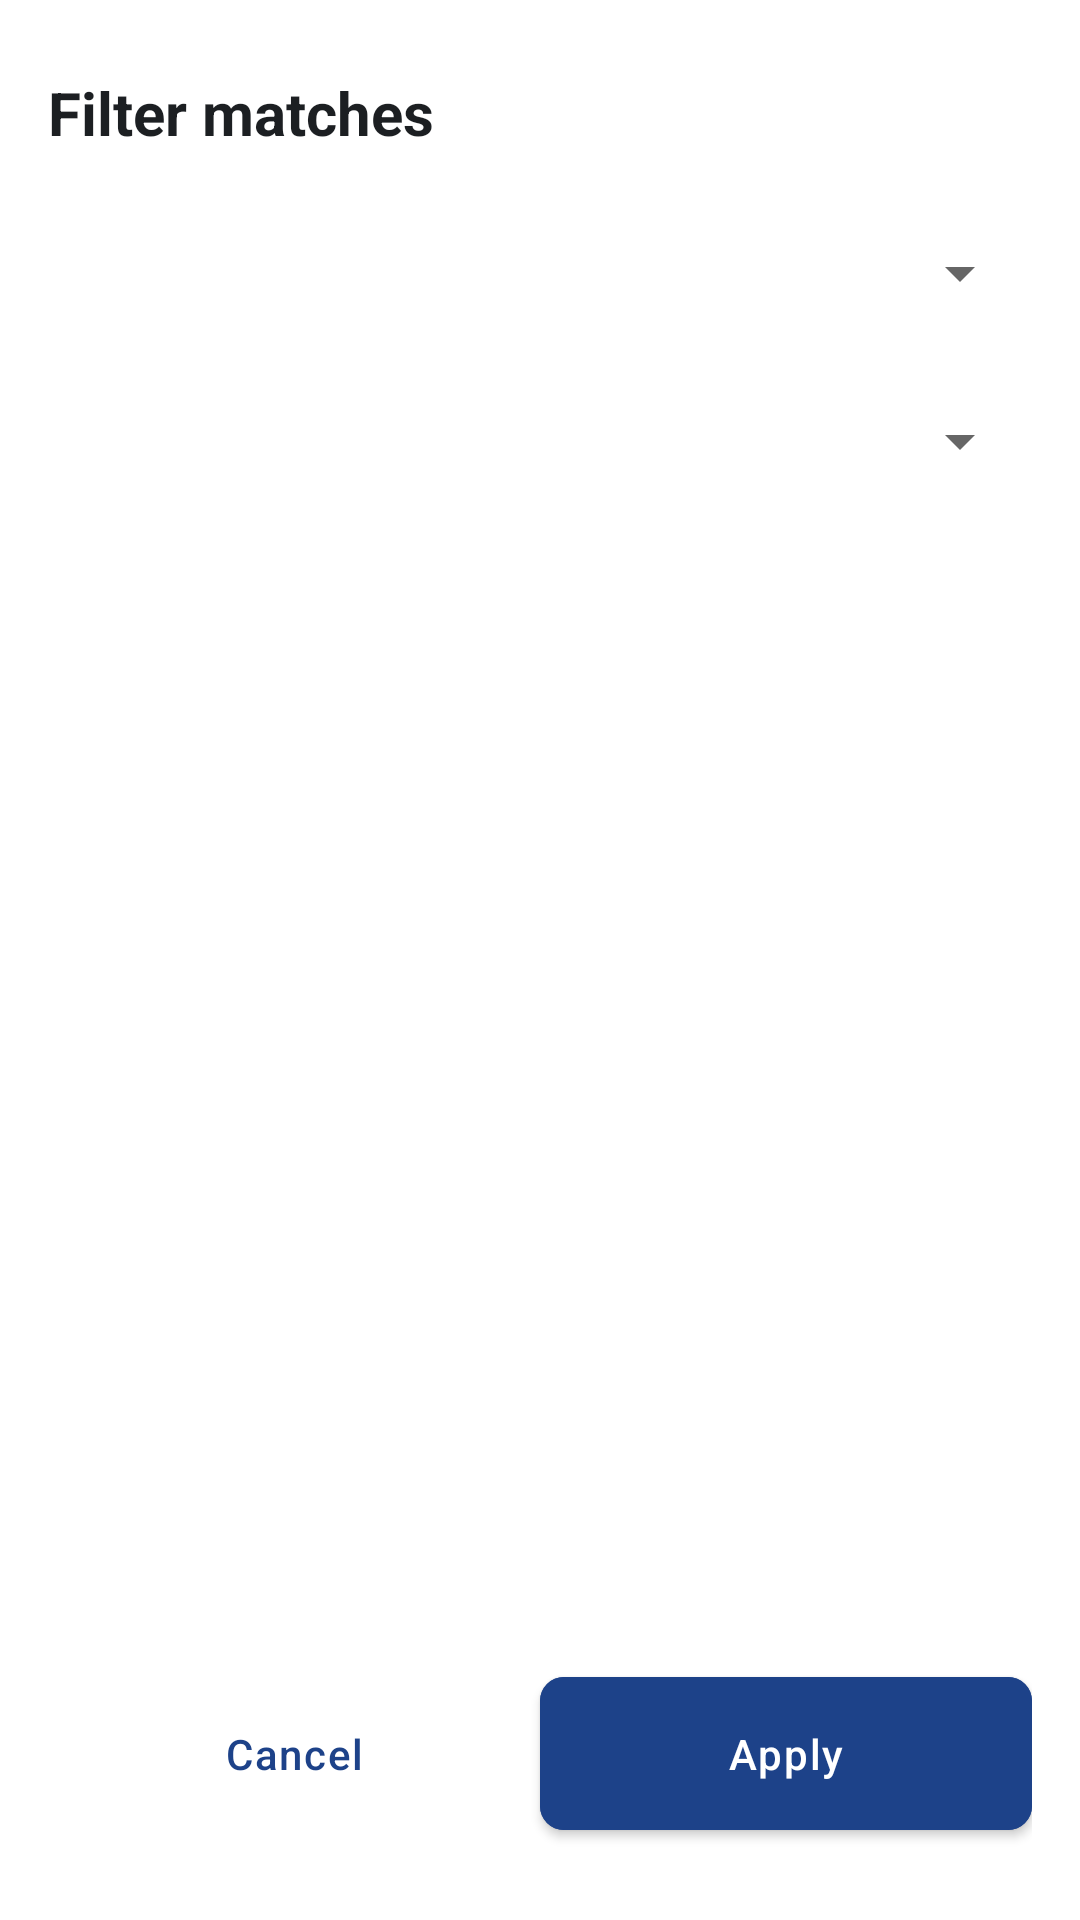

Layout XML and referenced resources for this Android screen:
<!-- AndroidManifest.xml: application theme Theme.SofaNBA -->
<!-- res/layout/bottom_sheet_matches_filter.xml -->
<?xml version="1.0" encoding="utf-8"?>
<RelativeLayout xmlns:android="http://schemas.android.com/apk/res/android"
    xmlns:app="http://schemas.android.com/apk/res-auto"
    android:id="@+id/bottom_sheet"
    android:layout_width="match_parent"
    android:layout_height="match_parent"
    android:orientation="vertical"
    android:background="@drawable/bg_bottom_navigation">

    <TextView
        android:id="@+id/text_view"
        style="@style/HeadlineMediumNLv1Left"
        android:layout_width="match_parent"
        android:layout_height="wrap_content"
        android:layout_alignParentStart="true"
        android:layout_alignParentTop="true"
        android:layout_marginHorizontal="16dp"
        android:layout_marginVertical="24dp"
        android:text="@string/filter_matches" />

    <androidx.appcompat.widget.AppCompatSpinner
        android:id="@+id/spinner_team_filter"
        android:layout_width="match_parent"
        android:layout_height="wrap_content"
        android:layout_below="@id/text_view"
        android:layout_marginHorizontal="16dp"
        android:layout_marginBottom="24dp"
        android:padding="16dp" />

    <androidx.appcompat.widget.AppCompatSpinner
        android:id="@+id/spinner_seasons_filter"
        android:layout_width="match_parent"
        android:layout_height="wrap_content"
        android:layout_below="@id/spinner_team_filter"
        android:layout_marginHorizontal="16dp"
        android:padding="16dp" />

    <LinearLayout
        android:layout_width="wrap_content"
        android:layout_height="wrap_content"
        android:layout_alignParentStart="true"
        android:layout_alignParentEnd="true"
        android:layout_alignParentBottom="true"
        android:layout_gravity="center"
        android:layout_marginHorizontal="16dp"
        android:layout_marginVertical="24dp"
        android:gravity="center">

        <com.google.android.material.button.MaterialButton
            style="?attr/materialButtonOutlinedStyle"
            android:layout_width="0dp"
            android:layout_height="wrap_content"
            android:layout_weight="1"
            android:backgroundTint="@android:color/transparent"
            android:padding="16dp"
            android:text="@string/cancel"
            android:textAppearance="@style/ButtonLabelPrimaryCenter"
            android:textColor="@color/color_primary"
            app:strokeColor="@color/white" />

        <com.google.android.material.button.MaterialButton
            android:layout_width="0dp"
            android:layout_height="wrap_content"
            android:layout_weight="1"
            android:backgroundTint="@color/color_primary"
            android:padding="16dp"
            android:text="@string/apply"
            android:textAppearance="@style/ButtonLabelOnSurfaceCenter"
            app:cornerRadius="8dp" />

    </LinearLayout>
</RelativeLayout>
<!-- resources referenced by this layout -->
<resources>
  <color name="color_primary">#1d4289</color>
  <color name="white">#FFFFFFFF</color>
  <!-- drawable bg_bottom_navigation (drawable) -->
  <?xml version="1.0" encoding="utf-8"?>
  <shape xmlns:android="http://schemas.android.com/apk/res/android">
      <solid android:color="@color/surface_surface_1" />
      <corners android:topRightRadius="20dp" android:topLeftRadius="20dp"/>
  </shape>
  <string name="apply">Apply</string>
  <string name="cancel">Cancel</string>
  <string name="filter_matches">Filter matches</string>
  <style name="ButtonLabelOnSurfaceCenter">
          <item name="android:gravity">center_horizontal</item>
          <item name="android:fontFamily">sans-serif-medium</item>
          <item name="android:textStyle">normal</item>
          <item name="android:textSize">14sp</item>
          <item name="android:letterSpacing">0.04</item>
          <item name="android:lineSpacingExtra">6sp</item>
          <item name="android:textColor">@color/on_color_on_color_primary</item>
      </style>
  <style name="ButtonLabelPrimaryCenter">
          <item name="android:gravity">center_horizontal</item>
          <item name="android:fontFamily">sans-serif-medium</item>
          <item name="android:textStyle">normal</item>
          <item name="android:textSize">14sp</item>
          <item name="android:letterSpacing">0.04</item>
          <item name="android:lineSpacingExtra">6sp</item>
          <item name="android:textColor">@color/color_primary</item>
      </style>
  <style name="HeadlineMediumNLv1Left">
          <item name="android:fontFamily">sans-serif</item>
          <item name="android:textStyle">bold</item>
          <item name="android:textSize">20sp</item>
          <item name="android:lineSpacingExtra">4sp</item>
          <item name="android:textColor">@color/neutrals_n_lv_1</item>
      </style>
  <style name="Theme.SofaNBA" parent="Theme.MaterialComponents.DayNight.NoActionBar">
          
          <item name="colorPrimary">@color/color_secondary</item>
          <item name="colorPrimaryVariant">@color/purple_700</item>
          <item name="colorOnPrimary">@color/white</item>
          
          <item name="colorSecondary">@color/teal_200</item>
          <item name="colorSecondaryVariant">@color/teal_700</item>
          <item name="colorOnSecondary">@color/black</item>
          
          <item name="android:statusBarColor" tools:targetApi="l">?attr/colorPrimaryVariant</item>
          
      </style>
  <color name="surface_surface_1">#ffffff</color>
  <color name="on_color_on_color_primary">#ffffff</color>
  <color name="neutrals_n_lv_1">#1c1f22</color>
  <color name="color_secondary">#ff5357</color>
  <color name="purple_700">#FF3700B3</color>
  <color name="teal_200">#FF03DAC5</color>
  <color name="teal_700">#FF018786</color>
  <color name="black">#FF000000</color>
</resources>
